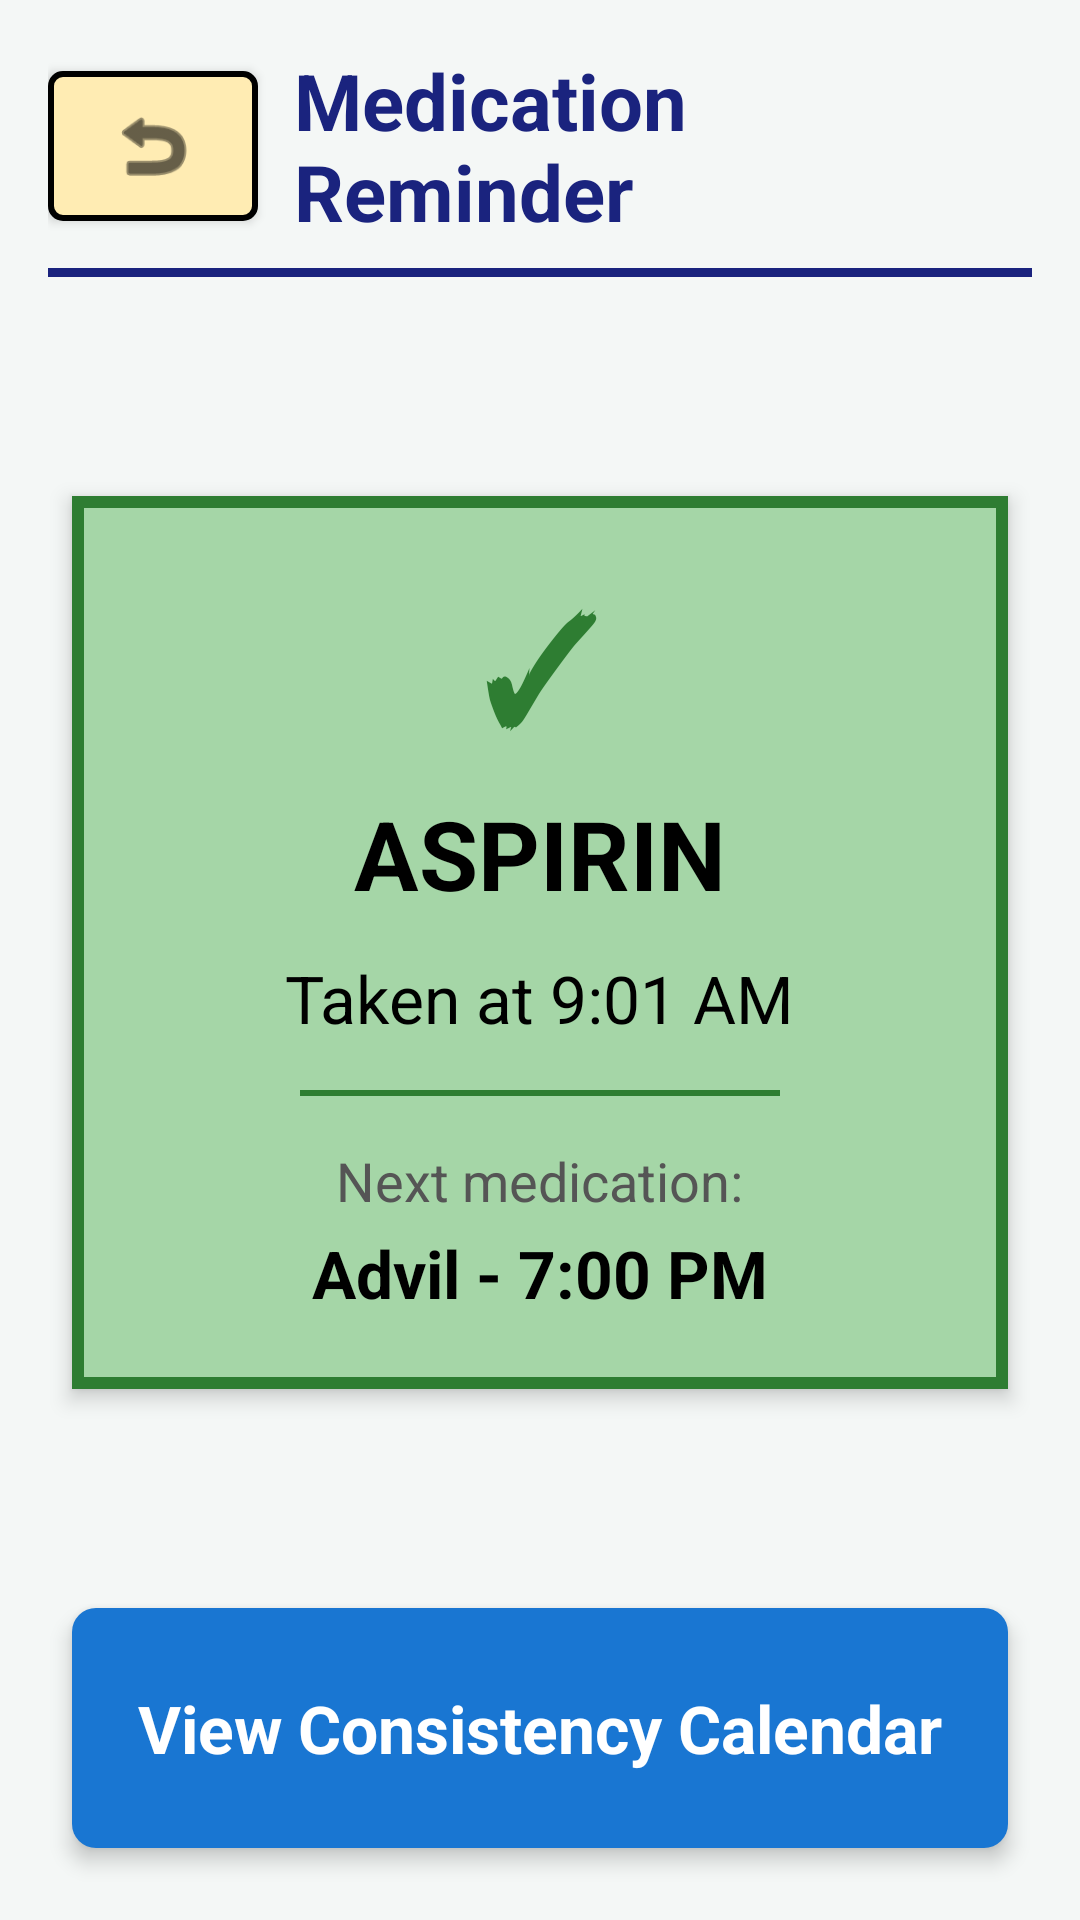

Reconstruct the res/layout file that produces this screen, plus the resources it refers to.
<!-- AndroidManifest.xml: application theme Theme.Cosc341Project -->
<!-- res/layout/activity_medication_taken.xml -->
<?xml version="1.0" encoding="utf-8"?>
<LinearLayout xmlns:android="http://schemas.android.com/apk/res/android"
    xmlns:tools="http://schemas.android.com/tools"
    android:id="@+id/main"
    android:layout_width="match_parent"
    android:layout_height="match_parent"
    android:background="#F4F7F6"
    android:fitsSystemWindows="true"
    android:orientation="vertical"
    tools:context=".MedicationTaken">

    
    <LinearLayout
        android:layout_width="match_parent"
        android:layout_height="wrap_content"
        android:layout_marginTop="16dp"
        android:layout_marginHorizontal="16dp"
        android:gravity="center_vertical"
        android:orientation="horizontal">

        <LinearLayout
            android:id="@+id/backBtnBox"
            android:layout_width="70dp"
            android:layout_height="50dp"
            android:background="@drawable/box_back"
            android:clickable="true"
            android:focusable="true"
            android:gravity="center"
            android:elevation="2dp">
            <ImageView
                android:layout_width="30dp"
                android:layout_height="30dp"
                android:src="@android:drawable/ic_menu_revert"
                app:tint="#000000"
                xmlns:app="http://schemas.android.com/apk/res-auto" />
        </LinearLayout>

        <TextView
            android:layout_width="0dp"
            android:layout_height="wrap_content"
            android:layout_weight="1"
            android:layout_marginStart="12dp"
            android:text="Medication Reminder"
            android:textColor="#1A237E"
            android:textSize="26sp"
            android:textStyle="bold" />
    </LinearLayout>

    
    <View
        android:layout_width="match_parent"
        android:layout_height="3dp"
        android:layout_marginHorizontal="16dp"
        android:layout_marginTop="8dp"
        android:background="#1A237E" />

    
    <View
        android:layout_width="0dp"
        android:layout_height="0dp"
        android:layout_weight="1" />

    
    <LinearLayout
        android:layout_width="match_parent"
        android:layout_height="wrap_content"
        android:layout_marginHorizontal="24dp"
        android:background="@drawable/thick_green_box"
        android:elevation="4dp"
        android:orientation="vertical"
        android:padding="24dp"
        android:gravity="center">

        <TextView
            android:layout_width="wrap_content"
            android:layout_height="wrap_content"
            android:text="✓"
            android:textColor="#2E7D32"
            android:textSize="48sp"
            android:textStyle="bold" />

        <TextView
            android:layout_width="wrap_content"
            android:layout_height="wrap_content"
            android:layout_marginTop="8dp"
            android:text="ASPIRIN"
            android:textColor="#000000"
            android:textSize="32sp"
            android:textStyle="bold" />

        <TextView
            android:layout_width="wrap_content"
            android:layout_height="wrap_content"
            android:layout_marginTop="12dp"
            android:text="Taken at 9:01 AM"
            android:textColor="#000000"
            android:textSize="22sp" />

        <View
            android:layout_width="160dp"
            android:layout_height="2dp"
            android:layout_marginVertical="16dp"
            android:background="#2E7D32" />

        <TextView
            android:layout_width="wrap_content"
            android:layout_height="wrap_content"
            android:text="Next medication:"
            android:textColor="#555555"
            android:textSize="18sp" />

        <TextView
            android:layout_width="wrap_content"
            android:layout_height="wrap_content"
            android:layout_marginTop="4dp"
            android:text="Advil - 7:00 PM"
            android:textColor="#000000"
            android:textSize="22sp"
            android:textStyle="bold" />

    </LinearLayout>

    
    <View
        android:layout_width="0dp"
        android:layout_height="0dp"
        android:layout_weight="1" />

    
    <LinearLayout
        android:id="@+id/btnViewCalendar"
        android:layout_width="match_parent"
        android:layout_height="80dp"
        android:layout_marginHorizontal="24dp"
        android:layout_marginBottom="24dp"
        android:background="@drawable/btn_blue"
        android:clickable="true"
        android:focusable="true"
        android:gravity="center"
        android:elevation="4dp">
        <TextView
            android:layout_width="wrap_content"
            android:layout_height="wrap_content"
            android:text="View Consistency Calendar"
            android:textColor="#FFFFFF"
            android:textSize="22sp"
            android:textStyle="bold" />
    </LinearLayout>

</LinearLayout>
<!-- resources referenced by this layout -->
<resources>
  <!-- drawable box_back (drawable) -->
  <?xml version="1.0" encoding="utf-8"?>
  <shape xmlns:android="http://schemas.android.com/apk/res/android">
      <stroke android:width="2dp" android:color="#000000" />
      <solid android:color="#FFECB3" /> 
      <corners android:radius="4dp" />
  </shape>
  <!-- drawable btn_blue (drawable) -->
  <?xml version="1.0" encoding="utf-8"?>
  <shape xmlns:android="http://schemas.android.com/apk/res/android">
      <solid android:color="#1976D2" />
      <corners android:radius="8dp" />
  </shape>
  <!-- drawable thick_green_box (drawable) -->
  <?xml version="1.0" encoding="utf-8"?>
  <shape xmlns:android="http://schemas.android.com/apk/res/android">
      <solid android:color="#A5D6A7" />
      <stroke android:width="4dp" android:color="#2E7D32" />
  </shape>
  <style name="Theme.Cosc341Project" parent="Base.Theme.Cosc341Project" />
  <style name="Base.Theme.Cosc341Project" parent="Theme.Material3.DayNight.NoActionBar">
          
          
      </style>
</resources>
